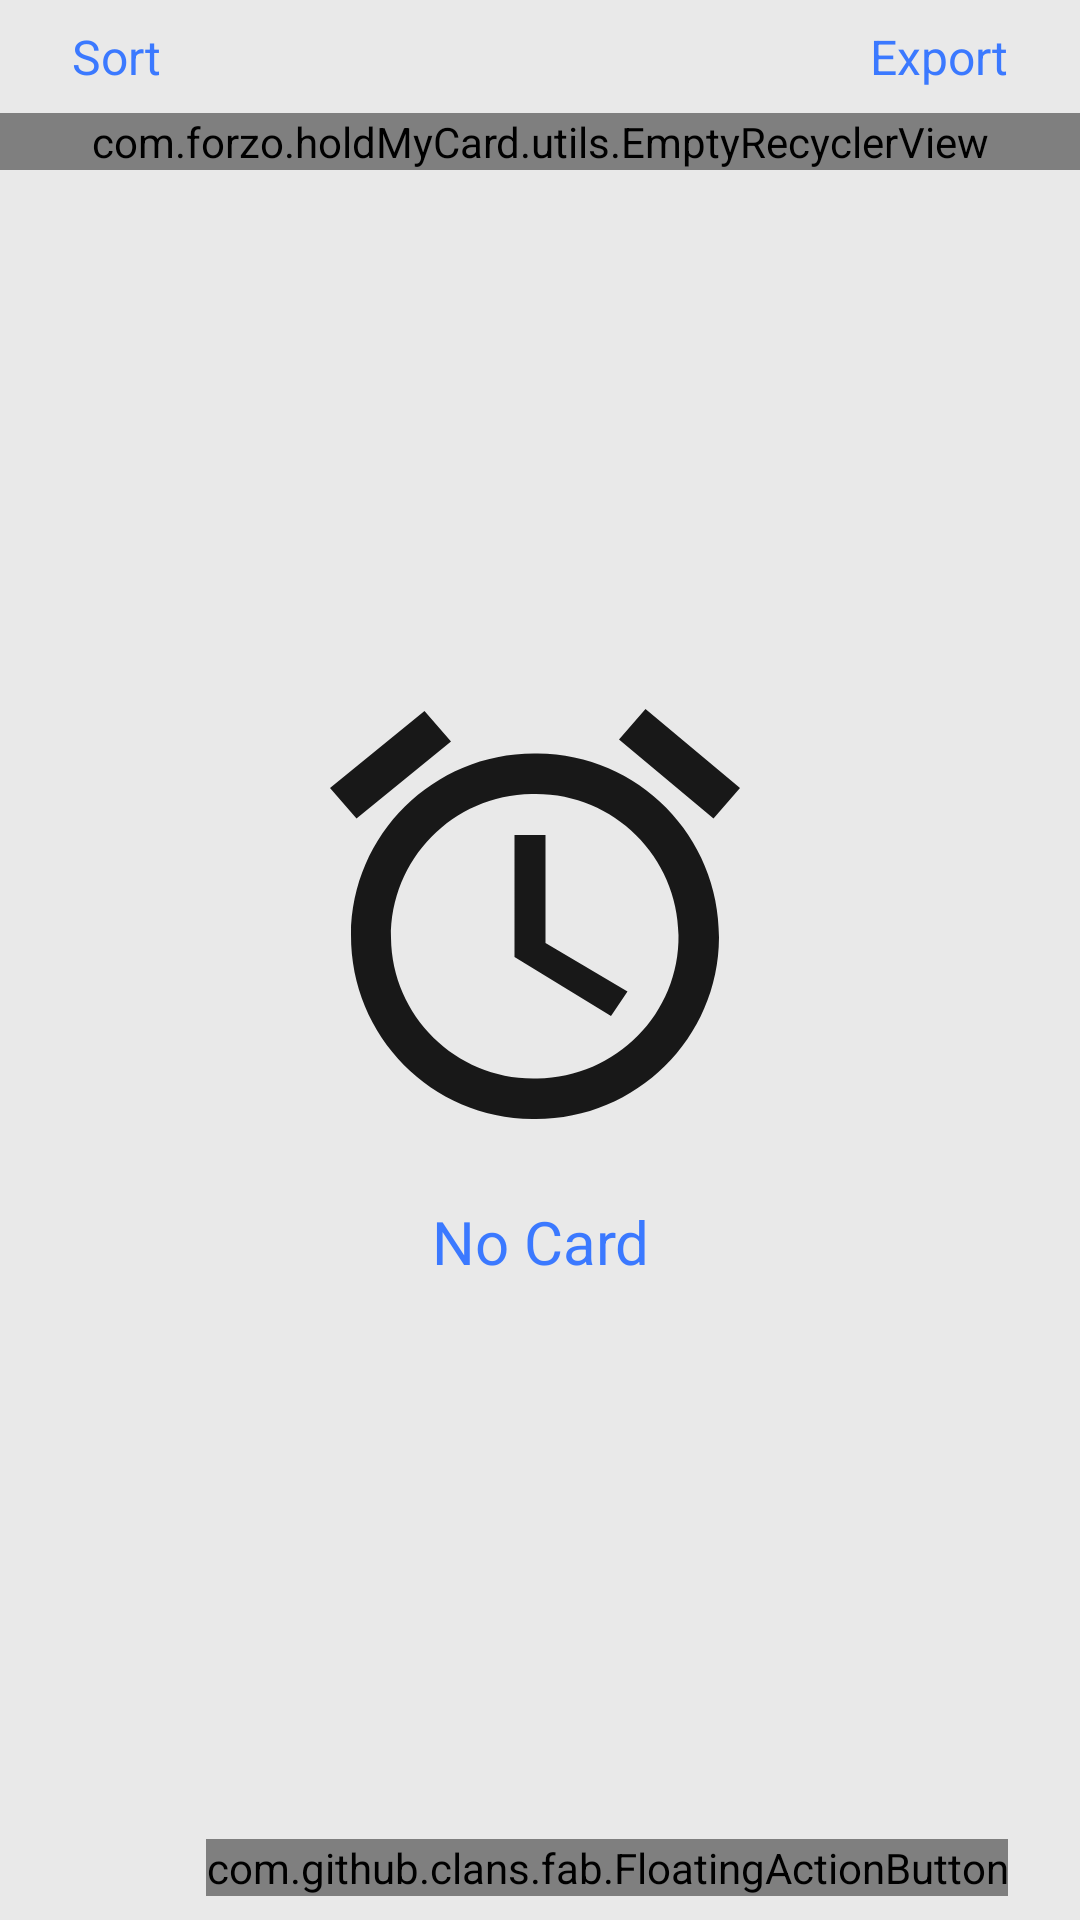

This screen was rendered from an Android layout file. Write that file and the resources it references.
<!-- AndroidManifest.xml: activity theme AppThemeNoAction -->
<!-- res/layout/fragment_my_library.xml -->
<FrameLayout xmlns:android="http://schemas.android.com/apk/res/android"
    xmlns:fab="http://schemas.android.com/apk/res-auto"
    xmlns:tools="http://schemas.android.com/tools"
    android:layout_width="match_parent"
    android:layout_height="match_parent"
    android:background="@color/colorLibrary"
    tools:context="com.forzo.holdMyCard.ui.fragments.mycurrentlibrary.MyCurrentLibraryFragment">

    <RelativeLayout
        android:layout_width="match_parent"
        android:layout_height="match_parent">

        <android.support.v4.widget.NestedScrollView
            android:layout_width="match_parent"
            android:layout_height="match_parent"
            android:scrollbars="none">

            <RelativeLayout
                android:layout_width="match_parent"
                android:layout_height="wrap_content">

                <LinearLayout
                    android:id="@+id/text_layout"
                    android:layout_width="match_parent"
                    android:layout_height="wrap_content"
                    android:weightSum="2">

                    <TextView
                        android:id="@+id/sort_text"
                        android:layout_width="0dp"
                        android:layout_height="wrap_content"
                        android:gravity="start"
                        android:layout_weight="1"
                        android:focusableInTouchMode="true"
                        android:paddingBottom="8dp"
                        android:paddingEnd="24dp"
                        android:paddingTop="8dp"
                        android:paddingStart="24dp"
                        android:text="Sort"
                        android:textColor="@color/colorPrimary"
                        android:textSize="16sp" />
                    <TextView
                        android:id="@+id/excel_export"
                        android:layout_width="0dp"
                        android:layout_weight="1"
                        android:layout_height="wrap_content"
                        android:gravity="end"
                        android:paddingBottom="8dp"
                        android:paddingEnd="24dp"
                        android:paddingTop="8dp"
                        android:text="Export"
                        android:textColor="@color/colorPrimary"
                        android:textSize="16sp" />

                </LinearLayout>


                <RelativeLayout
                    android:layout_width="match_parent"
                    android:layout_height="wrap_content"
                    android:layout_below="@+id/text_layout">

                    <include layout="@layout/layout_empty_recycler_view" />


                </RelativeLayout>

            </RelativeLayout>

        </android.support.v4.widget.NestedScrollView>

        

        <com.github.clans.fab.FloatingActionButton
            android:id="@+id/fab"
            android:layout_width="wrap_content"
            android:layout_height="wrap_content"
            android:layout_alignParentBottom="true"
            android:layout_alignParentEnd="true"
            android:layout_marginBottom="8dp"
            android:layout_marginEnd="24dp"
            android:src="@drawable/ic_add_white_24dp"
            fab:fab_colorNormal="@color/colorPrimary"
            fab:fab_colorPressed="@color/colorPrimary"
            fab:fab_colorRipple="@color/colorPrimary" />

        <RelativeLayout
            android:id="@+id/empty_view"
            android:layout_marginTop="48dp"
            android:layout_width="match_parent"
            android:layout_height="match_parent"
            android:gravity="center">

            <ImageView
                android:id="@+id/no_event"
                android:layout_width="140dp"
                android:layout_height="140dp"
                android:layout_centerInParent="true"
                android:src="@drawable/ic_reminder" />

            <TextView
                android:layout_width="wrap_content"
                android:layout_height="wrap_content"
                android:layout_below="@id/no_event"
                android:layout_centerInParent="true"
                android:padding="24dp"
                android:text="No Card"
                android:textAlignment="center"
                android:textColor="@color/colorPrimary"
                android:textSize="20sp" />

        </RelativeLayout>

    </RelativeLayout>
</FrameLayout>
<!-- res/layout/layout_empty_recycler_view.xml (included above) -->
<merge xmlns:android="http://schemas.android.com/apk/res/android">

    <RelativeLayout
        android:layout_width="match_parent"
        android:layout_height="match_parent">

        <com.forzo.holdMyCard.utils.EmptyRecyclerView
            android:id="@+id/recycler_view_empty"
            android:layout_width="match_parent"
            android:layout_height="match_parent">

        </com.forzo.holdMyCard.utils.EmptyRecyclerView>
    </RelativeLayout>

</merge>
<!-- resources referenced by this layout -->
<resources>
  <color name="colorLibrary">#E9E9E9</color>
  <color name="colorPrimary">#3B79FF</color>
  <!-- drawable ic_reminder (drawable) -->
  <vector android:height="24dp" android:viewportHeight="84.0"
      android:viewportWidth="84.0" android:width="24dp" xmlns:android="http://schemas.android.com/apk/res/android">
      <path android:fillAlpha="0.9" android:fillColor="#FF000000"
          android:pathData="M82,15.8l-18.9,-15.8l-5.3,6.1l18.9,15.8L82,15.8zM24.2,6.5l-5.3,-6.1l-18.9,15.4l5.3,6.1L24.2,6.5zM43.1,25.2h-6.2v24.4l19.3,11.8l3.3,-4.9l-16.4,-9.7L43.1,25.2L43.1,25.2zM41,8.9c-20.2,-0.1 -36.7,16.1 -36.8,36.3c-0.1,20.2 16.1,36.7 36.3,36.8c0.2,0 0.4,0 0.5,0c20.2,0.1 36.7,-16.1 36.8,-36.3c0.1,-20.2 -16.1,-36.7 -36.3,-36.8C41.4,8.9 41.2,8.9 41,8.9zM41,73.9c-15.7,0.2 -28.6,-12.4 -28.8,-28.1c-0.2,-15.7 12.4,-28.6 28.1,-28.8c0.2,0 0.4,0 0.7,0c15.7,-0.1 28.5,12.5 28.7,28.2s-12.5,28.5 -28.2,28.7C41.3,73.9 41.2,73.9 41,73.9L41,73.9z" android:strokeAlpha="0.9"/>
  </vector>
  <!-- drawable ic_sort_white: png bitmap (drawable-hdpi, 367 bytes) -->
  <style name="AppThemeNoAction" parent="Theme.AppCompat.Light.NoActionBar">
          
          <item name="colorPrimary">@color/colorPrimary</item>
          <item name="colorPrimaryDark">@color/colorPrimaryDark</item>
          <item name="colorAccent">@color/colorAccent</item>
      </style>
  <color name="colorPrimaryDark">#3868E4</color>
  <color name="colorAccent">#515151</color>
</resources>
